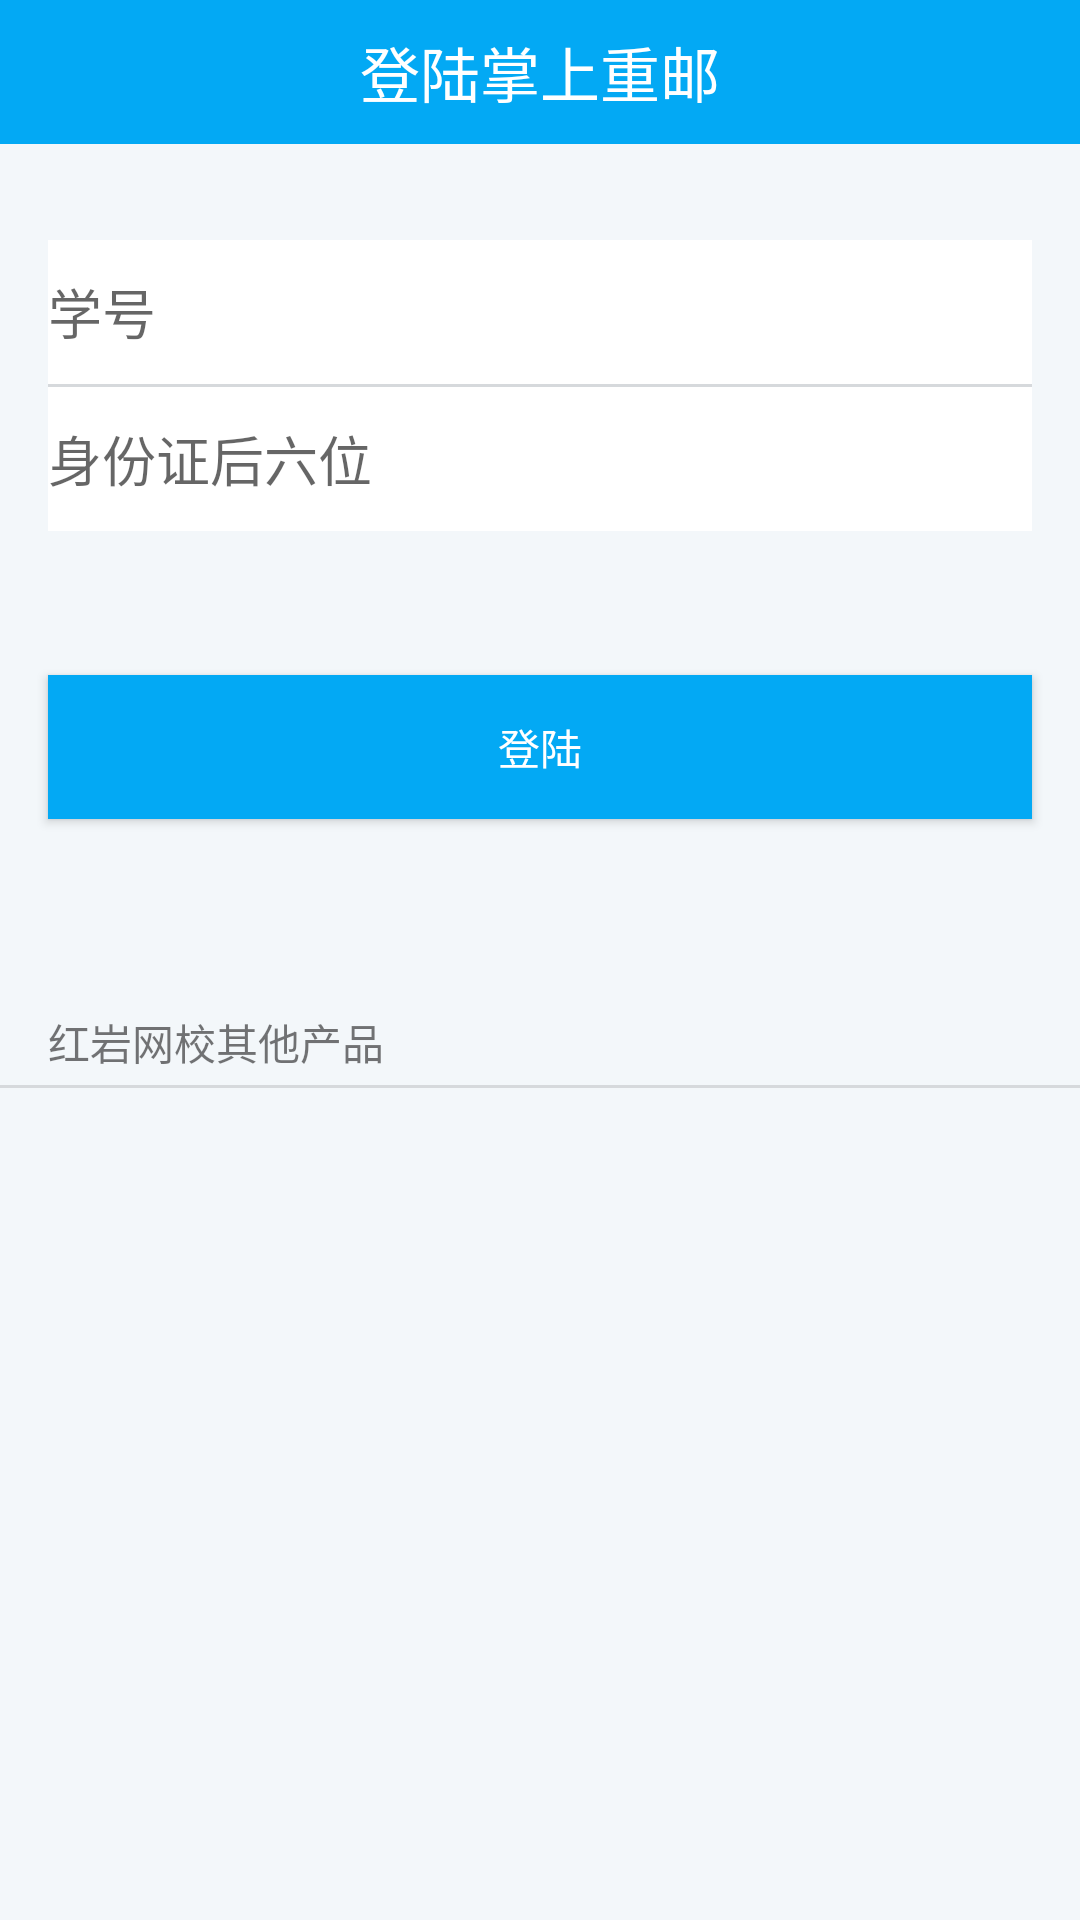

Produce the Android XML layout that renders to this screen, including the resource entries it uses.
<!-- AndroidManifest.xml: activity theme APPTheme.Login -->
<!-- res/layout/activity_login.xml -->
<LinearLayout xmlns:android="http://schemas.android.com/apk/res/android"
    xmlns:tools="http://schemas.android.com/tools"
    android:layout_width="match_parent"
    android:layout_height="match_parent"
    android:fitsSystemWindows="true"
    android:orientation="vertical"
    tools:context="com.mredrock.cyxbs.presenter.activity.LoginActivity">

    <TextView
        android:layout_width="match_parent"
        android:layout_height="48dp"
        android:background="@color/theme_primary"
        android:gravity="center"
        android:text="@string/title_login"
        android:textColor="@android:color/white"
        android:textSize="20sp" />

    <EditText
        android:id="@+id/edit_stu_num"
        android:layout_width="match_parent"
        android:layout_height="48dp"
        android:layout_marginLeft="16dp"
        android:layout_marginRight="16dp"
        android:layout_marginTop="32dp"
        android:background="@android:color/white"
        android:hint="@string/stu_num" />

    <View
        android:layout_width="match_parent"
        android:layout_height="1dp"
        android:layout_marginLeft="16dp"
        android:layout_marginRight="16dp"
        android:background="@color/drawer_divider" />

    <EditText
        android:id="@+id/edit_id_num"
        android:layout_width="match_parent"
        android:layout_height="48dp"
        android:layout_marginLeft="16dp"
        android:layout_marginRight="16dp"
        android:background="@android:color/white"
        android:hint="@string/id_num" />

    <Button
        android:id="@+id/btn_login"
        android:layout_width="match_parent"
        android:layout_height="48dp"
        android:layout_marginLeft="16dp"
        android:layout_marginRight="16dp"
        android:layout_marginTop="48dp"
        android:background="@color/theme_primary"
        android:text="@string/login"
        android:textColor="@android:color/white" />

    <TextView
        android:layout_width="wrap_content"
        android:layout_height="wrap_content"
        android:layout_marginLeft="16dp"
        android:layout_marginTop="64dp"
        android:text="@string/products"
        android:textSize="14sp" />

    <View
        android:layout_width="match_parent"
        android:layout_height="1dp"
        android:layout_marginTop="4dp"
        android:background="@color/drawer_divider" />

</LinearLayout>
<!-- resources referenced by this layout -->
<resources>
  <color name="drawer_divider">#1F000000</color>
  <color name="theme_primary">#03a9f4</color>
  <string name="id_num">身份证后六位</string>
  <string name="login">登陆</string>
  <string name="products">红岩网校其他产品</string>
  <string name="stu_num">学号</string>
  <string name="title_login">登陆掌上重邮</string>
  <style name="APPTheme.Login" parent="AppTheme.Base">
          <item name="android:windowBackground">@color/grey</item>
      </style>
  <style name="AppTheme.Base" parent="Theme.AppCompat.Light.NoActionBar">
          
          <item name="windowActionBar">false</item>
          <item name="colorPrimary">@color/theme_primary</item>
          <item name="colorPrimaryDark">@color/theme_primary_dark</item>
          
  
          <item name="colorAccent">@color/theme_accent_2</item>
          <item name="drawerArrowStyle">@style/DrawerArrowStyle</item>
          <item name="android:windowNoTitle">true</item>
  
          <item name="android:windowContentOverlay">@null</item>
          <item name="android:homeAsUpIndicator">@drawable/ic_up</item>
          <item name="android:actionMenuTextColor">#fff</item>
          <item name="actionBarIconColor">#fff</item>
          <item name="actionBarInsetStart">@dimen/keyline_2</item>
          <item name="homeAsUpIndicator">@drawable/ic_up</item>
          <item name="popupItemBackground">?android:selectableItemBackground</item>
          <item name="photoItemForeground">?android:selectableItemBackground</item>
          <item name="photoItemForegroundBorderless">?android:selectableItemBackground</item>
      </style>
  <color name="grey">#f3f7fa</color>
  <color name="theme_primary_dark">#0288d1</color>
  <color name="theme_accent_2">#e91e63</color>
  <style name="DrawerArrowStyle" parent="Widget.AppCompat.DrawerArrowToggle">
          <item name="spinBars">true</item>
          <item name="color">@android:color/white</item>
      </style>
  <dimen name="keyline_2">72dp</dimen>
</resources>
